Run: headless pygame with SDL's dummy video driver; simulated clock (each Clock.tick advances the game by its frame time, no real sleeping); random seed 0; keys injected as events and as key.get_pressed() state; mouse plan: one left click at the window centre at the start of phase 2, then a move to the lower-right quarter at the start of phase 3.
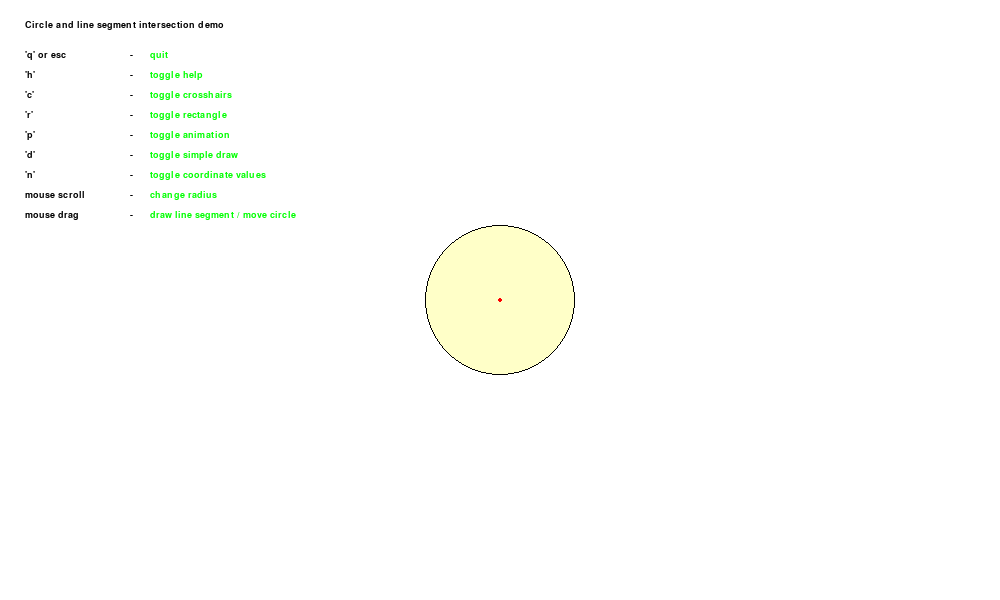
Frame 1 of 4 · flips 1–60 · no input
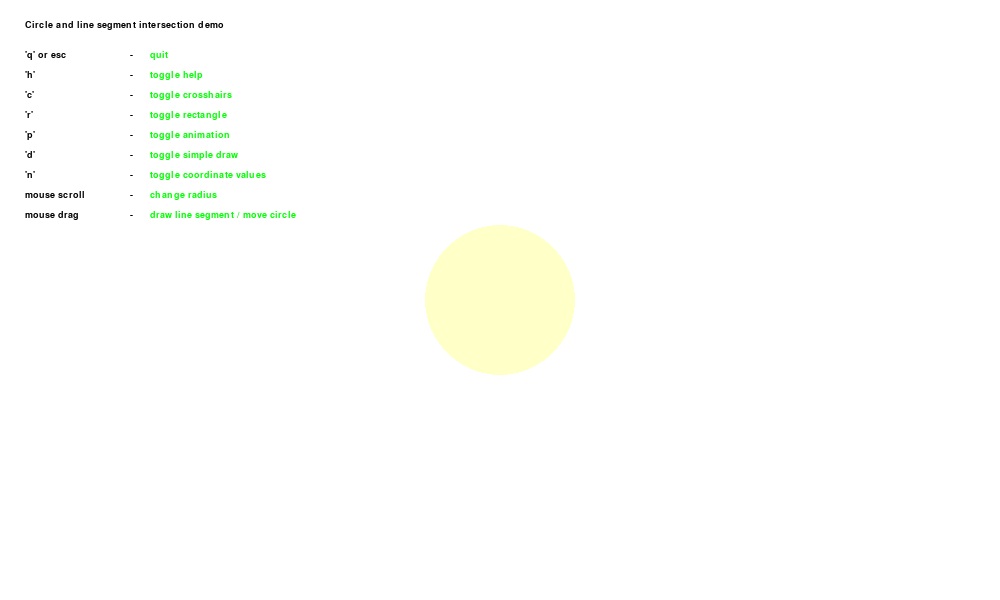
Frame 2 of 4 · flips 61–180 · clicked the window centre · tapped SPACE, RETURN · held RIGHT (→), D
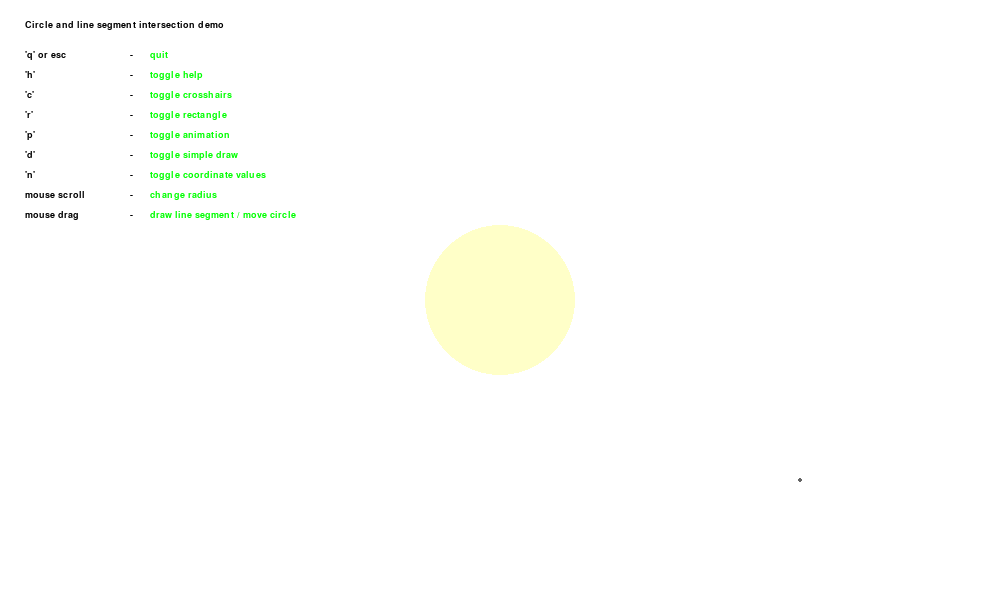
Frame 3 of 4 · flips 181–300 · moved the mouse to the lower-right quarter · held DOWN (↓), S
Frame 4 of 4 · flips 301–420 · held LEFT (←), A, UP (↑), W · screen unchanged from frame 3, image omitted

The pygame program that drew these frames:

#!/usr/bin/env python

# Copyright 2016 - Scott Moreau <oreaus@gmail.com>

import math
import pygame
import collections

LEFT = 1
SCROLL_UP = 4
SCROLL_DOWN = 5

point = collections.namedtuple("point", "x y")

width = 1000
height = 600
ball_radius = 75
ball_progression = 0.0
bgcolor = 255, 255, 255
corner_pos = point(x = width * 0.5, y = height * 0.5)
running = 1
playing = False
draw_rect = False
draw_extra = True
button_down = False
draw_coords = False
display_help = True
draw_crosshair = False
circle_grabbed = False
reflect = None
new_pos = None
contact = None
last_pos = None
current_pos = None
reflect_plane_1 = None
reflect_plane_2 = None
last_to_corner_vec = None

pygame.init()
font = pygame.font.SysFont("arial", 14)
pygame.font.Font.set_bold(font, True)
screen = pygame.display.set_mode((width, height))
last_time = pygame.time.get_ticks()

def draw_coordinates(color, pt):
	tmp_font = pygame.font.SysFont("arial", 12)
	pygame.font.Font.set_bold(tmp_font, True)
	label = tmp_font.render("%d, %d" % (pt[0], pt[1]), 1, (0, 0, 0))
	screen.blit(label, (pt[0] - 24, pt[1] - 19))
	label = tmp_font.render("%d, %d" % (pt[0], pt[1]), 1, color)
	screen.blit(label, (pt[0] - 25, pt[1] - 20))

def draw_point(color, pt):
	pygame.draw.ellipse(screen, color, [pt[0] - 2, pt[1] - 2, 4, 4])
	if (draw_coords):
		draw_coordinates(color, pt)

def draw_line(color, pt_1, pt_2):
	pygame.draw.line(screen, color, (pt_1[0], pt_1[1]), (pt_2[0], pt_2[1]))

def compute_intersection(center, radius, last, new):
	if (last is None or new is None):
		return None, None, None, None
	d = point(x = new.x - last.x, y = new.y - last.y)

	A = d.x * d.x + d.y * d.y
	B = 2 * (d.x * (last.x - center.x) + d.y * (last.y - center.y))
	C = math.pow(last.x - center.x, 2) + math.pow(last.y - center.y, 2) - radius * radius

	det = B * B - 4 * A * C

	if ((A <= 0.0000001) or (det < 0)):
		# Miss
		return None, None, None, None

	discriminant = math.sqrt(det);

	t = (-B - discriminant) / (2 * A)

	if (t < 0 or t > 1):
		# Miss
		return None, None, None, None

	if (det == 0):
		# Tangent
		hit = point(x = last.x + t * d.x, y = last.y + t * d.y)
	else:
		# Hit
		t = (-B + math.sqrt(det)) / (2 * A)
		i_1 = point(last.x + t * d.x, last.y + t * d.y)
		t = (-B - math.sqrt(det)) / (2 * A)
		i_2 = point(last.x + t * d.x, last.y + t * d.y)
		len_1 = (math.pow(i_1.x - last.x, 2) + math.pow(i_1.y - last.y, 2))
		len_2 = (math.pow(i_2.x - last.x, 2) + math.pow(i_2.y - last.y, 2))
		if (len_1 < len_2):
			hit = i_1
		else:
			hit = i_2
	# Compute reflected position
	hit_vec = point(x = hit.x - center.x, y = hit.y - center.y)
	rp_1 = point(x = -hit_vec.y * 0.5 + center.x + hit_vec.x, y = hit_vec.x * 0.5 + center.y + hit_vec.y)
	rp_2 = point(x = hit_vec.y * 0.5 + center.x + hit_vec.x, y = -hit_vec.x * 0.5 + center.y + hit_vec.y)
	hit_vec_len = math.sqrt(hit_vec.x * hit_vec.x + hit_vec.y * hit_vec.y)
	hit_vec_unit = point(x = hit_vec.x / hit_vec_len, y = hit_vec.y / hit_vec_len)
	vec_len = math.sqrt(A)
	vec_unit = point(x = d.x / vec_len, y = d.y / vec_len)
	dot = hit_vec_unit.x * vec_unit.x + hit_vec_unit.y * vec_unit.y
	reflect_vec = point(x = vec_unit.x - 2 * dot * hit_vec_unit.x, y = vec_unit.y - 2 * dot * hit_vec_unit.y)
	reflect_len = vec_len - math.sqrt((hit.x - last.x) * (hit.x - last.x) + (hit.y - last.y) * (hit.y - last.y))
	reflect_pos = point(x = hit.x + reflect_vec.x * reflect_len, y = hit.y + reflect_vec.y * reflect_len)
	return hit, rp_1, rp_2, reflect_pos

while running:
	current_time = pygame.time.get_ticks()
	elapsed_time = current_time - last_time
	last_time = current_time

	event = pygame.event.poll()
	if event.type == pygame.QUIT:
		running = 0
		continue
	elif event.type == pygame.MOUSEMOTION:
		if (circle_grabbed):
			corner_pos = point(x = event.pos[0] - last_to_corner_vec.x, y = event.pos[1] - last_to_corner_vec.y)
		else:
			current_pos = point(x = event.pos[0], y = event.pos[1])
		if (button_down):
			contact, reflect_plane_1, reflect_plane_2, reflect = compute_intersection(corner_pos, ball_radius, last_pos, current_pos)
	elif event.type == pygame.MOUSEBUTTONDOWN:
		if event.button == LEFT:
			button_down = True
			last_to_corner_vec = point(x = event.pos[0] - corner_pos.x, y = event.pos[1] - corner_pos.y)
			last_to_corner_len = math.sqrt(math.pow(last_to_corner_vec.x, 2) + math.pow(last_to_corner_vec.y, 2))
			if (last_to_corner_len < ball_radius):
				corner_pos = point(x = event.pos[0] - last_to_corner_vec.x, y = event.pos[1] - last_to_corner_vec.y)
				current_pos = new_pos
				circle_grabbed = True
			else:
				last_pos = point(x = event.pos[0], y = event.pos[1])
				contact = None
		elif event.button == SCROLL_UP:
			ball_radius = ball_radius + 1
		elif event.button == SCROLL_DOWN:
			ball_radius = ball_radius - 1
			if ball_radius < 2:
				ball_radius = 2
	elif event.type == pygame.MOUSEBUTTONUP:
		if event.button == LEFT:
			if (not circle_grabbed):
				new_pos = point(x = event.pos[0], y = event.pos[1])
			circle_grabbed = False
			button_down = False
		contact, reflect_plane_1, reflect_plane_2, reflect = compute_intersection(corner_pos, ball_radius, last_pos, new_pos)
	elif event.type == pygame.KEYDOWN:
		name = pygame.key.name(event.key)
		if (name == "q" or name == "Q" or name == "escape"):
			running = 0
			continue
		elif (name == "h" or name == "H"):
			display_help = not display_help
		elif (name == "c" or name == "C"):
			draw_crosshair = not draw_crosshair
		elif (name == "p" or name == "P"):
			ball_progression = 0.0
			playing = not playing
		elif (name == "r" or name == "R"):
			draw_rect = not draw_rect
		elif (name == "d" or name == "D"):
			draw_extra = not draw_extra
		elif (name == "n" or name == "N"):
			draw_coords = not draw_coords

	screen.fill(bgcolor)
	# Circle fill
	pygame.draw.ellipse(screen, (255, 255, 200), [corner_pos.x - ball_radius, corner_pos.y - ball_radius, ball_radius * 2, ball_radius * 2])
	if (draw_extra):
		# Circle outline
		pygame.draw.ellipse(screen, (0, 0, 0), [corner_pos.x - ball_radius, corner_pos.y - ball_radius, ball_radius * 2, ball_radius * 2], 1)
		if (contact is not None):
			# Incoming vector
			draw_line((0, 255, 0), last_pos, contact)
			# Reflect normal
			draw_line((255, 0, 0), corner_pos, contact)
			if (reflect is not None):
				# Inverse reflected vector
				if (button_down):
					draw_line((200, 200, 200), contact, current_pos)
				else:
					draw_line((150, 150, 255), new_pos, contact)
				# Reflected vector
				draw_line((0, 255, 0), contact, reflect)
				draw_point((0, 0, 255), reflect)
			if (reflect_plane_1 is not None and reflect_plane_2 is not None):
				# Reflect plane
				draw_line((255, 100, 0), reflect_plane_1, reflect_plane_2)
			# Point of contact
			draw_point((255, 0, 0), contact)
		elif (new_pos is not None and last_pos is not None and not button_down):
			# Line segment with no intersection
			draw_line((0, 255, 0), last_pos, new_pos)
			draw_point((0, 0, 255), last_pos)
			draw_point((0, 0, 255), new_pos)
		else:
			if (current_pos is not None):
				if (button_down and last_pos is not None):
					draw_line((0, 255, 0), last_pos, current_pos)
				draw_point((0, 0, 255), current_pos)
		if (last_pos is not None):
			draw_point((0, 0, 255), last_pos)
		draw_point((255, 0, 0), corner_pos)
	else:
		if (contact is not None and reflect is not None):
			# Incoming vector
			draw_line((200, 200, 200), last_pos, contact)
			# Reflected vector
			draw_line((200, 200, 200), contact, reflect)
			draw_point((100, 100, 100), reflect)
			# Point of contact
			draw_point((100, 100, 100), contact)
		elif (new_pos is not None and last_pos is not None and not button_down):
			# Line segment with no intersection
			draw_line((200, 200, 200), last_pos, new_pos)
			draw_point((100, 100, 100), last_pos)
			draw_point((100, 100, 100), new_pos)
		else:
			if (current_pos is not None):
				if (button_down and last_pos is not None):
					draw_line((200, 200, 200), last_pos, current_pos)
				draw_point((100, 100, 100), current_pos)
		if (last_pos is not None):
			draw_point((100, 100, 100), last_pos)

	if (draw_rect):
		pygame.draw.rect(screen, (0, 0, 0), [corner_pos.x - ball_radius * 4, corner_pos.y, ball_radius * 4, ball_radius * 16], 1)

	if (playing):
		if (last_pos is not None and current_pos is not None):
			if (ball_progression < 1.5):
				ball_progression = ball_progression + elapsed_time * 0.0005
			else:
				ball_progression = 0.0
			progression = ball_progression
			if (ball_progression > 1.0):
				progression = 1.0
			if (button_down):
				target_pos = current_pos
			else:
				target_pos = new_pos
			target_to_last_vec = point(x = target_pos.x - last_pos.x, y = target_pos.y - last_pos.y)
			if (reflect is not None and contact is not None):
				prog_vec_len = math.sqrt(math.pow(target_pos.x - last_pos.x, 2) + math.pow(target_pos.y - last_pos.y, 2)) * progression
				last_to_contact_len = math.sqrt(math.pow(last_pos.x - contact.x, 2) + math.pow(last_pos.y - contact.y, 2))
				reflect_to_contact_len = math.sqrt(math.pow(reflect.x - contact.x, 2) + math.pow(reflect.y - contact.y, 2))
				reflect_vec = point(x = contact.x - reflect.x, y = contact.y - reflect.y)
				if (prog_vec_len < last_to_contact_len):
					ball_pos = point(target_to_last_vec.x * progression + last_pos.x, y = target_to_last_vec.y * progression + last_pos.y)
				else:
					inverse_reflect = point(x = last_to_contact_len * (reflect_vec.x / reflect_to_contact_len) + contact.x,
								y = last_to_contact_len * (reflect_vec.y / reflect_to_contact_len) + contact.y)
					ball_pos = point(x = (reflect.x - inverse_reflect.x) * progression + inverse_reflect.x,
							y = (reflect.y - inverse_reflect.y) * progression + inverse_reflect.y)
			else:
				ball_pos = point(target_to_last_vec.x * progression + last_pos.x, y = target_to_last_vec.y * progression + last_pos.y)
			pygame.draw.ellipse(screen, (0, 0, 0), [ball_pos.x - ball_radius, ball_pos.y - ball_radius, ball_radius * 2, ball_radius * 2], 1)
			draw_point((0, 0, 255), ball_pos)

	if (draw_crosshair and current_pos is not None):
		# Mouse crosshair
		draw_line((0, 255, 0), (0, current_pos.y), (width - 1, current_pos.y))
		draw_line((0, 255, 0), (current_pos.x, 0), (current_pos.x, height - 1))

	if (display_help):
		label = font.render("-", 1, (0,0,0))
		screen.blit(label, (130, 50))
		screen.blit(label, (130, 70))
		screen.blit(label, (130, 90))
		screen.blit(label, (130, 110))
		screen.blit(label, (130, 130))
		screen.blit(label, (130, 150))
		screen.blit(label, (130, 170))
		screen.blit(label, (130, 190))
		screen.blit(label, (130, 210))
		label = font.render("Circle and line segment intersection demo", 1, (0,0,0))
		screen.blit(label, (25, 20))
		label = font.render("'q' or esc", 1, (0,0,0))
		screen.blit(label, (25, 50))
		label = font.render("quit", 1, (0,255,0))
		screen.blit(label, (150, 50))
		label = font.render("'h'", 1, (0,0,0))
		screen.blit(label, (25, 70))
		label = font.render("toggle help", 1, (0,255,0))
		screen.blit(label, (150, 70))
		label = font.render("'c'", 1, (0,0,0))
		screen.blit(label, (25, 90))
		label = font.render("toggle crosshairs", 1, (0,255,0))
		screen.blit(label, (150, 90))
		label = font.render("'r'", 1, (0,0,0))
		screen.blit(label, (25, 110))
		label = font.render("toggle rectangle", 1, (0,255,0))
		screen.blit(label, (150, 110))
		label = font.render("'p'", 1, (0,0,0))
		screen.blit(label, (25, 130))
		label = font.render("toggle animation", 1, (0,255,0))
		screen.blit(label, (150, 130))
		label = font.render("'d'", 1, (0,0,0))
		screen.blit(label, (25, 150))
		label = font.render("toggle simple draw", 1, (0,255,0))
		screen.blit(label, (150, 150))
		label = font.render("'n'", 1, (0,0,0))
		screen.blit(label, (25, 170))
		label = font.render("toggle coordinate values", 1, (0,255,0))
		screen.blit(label, (150, 170))
		label = font.render("mouse scroll", 1, (0,0,0))
		screen.blit(label, (25, 190))
		label = font.render("change radius", 1, (0,255,0))
		screen.blit(label, (150, 190))
		label = font.render("mouse drag", 1, (0,0,0))
		screen.blit(label, (25, 210))
		label = font.render("draw line segment / move circle", 1, (0,255,0))
		screen.blit(label, (150, 210))
	pygame.display.flip()
